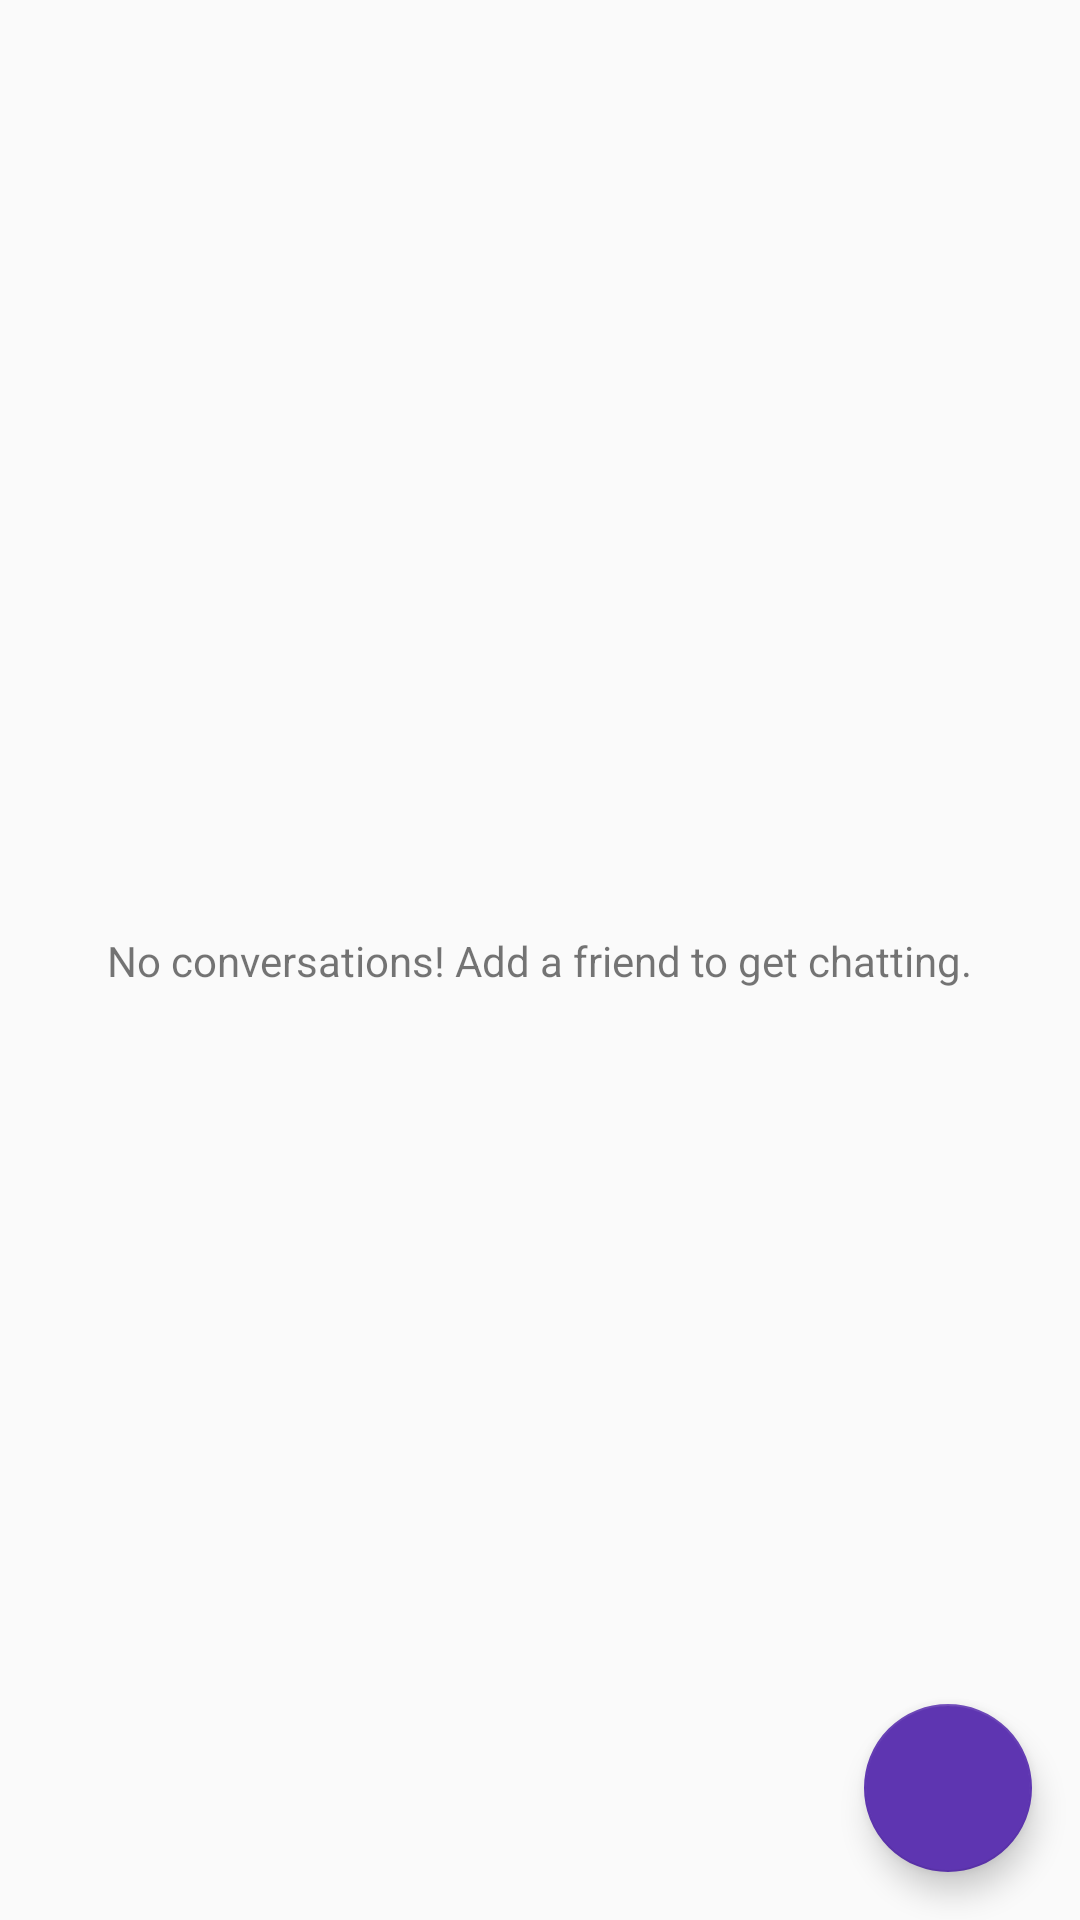

Reconstruct the res/layout file that produces this screen, plus the resources it refers to.
<!-- AndroidManifest.xml: application theme CustomTheme -->
<!-- res/layout/fragment_conversations_overview.xml -->
<?xml version="1.0" encoding="utf-8"?>
<android.support.constraint.ConstraintLayout xmlns:android="http://schemas.android.com/apk/res/android"
    xmlns:app="http://schemas.android.com/apk/res-auto"
    xmlns:tools="http://schemas.android.com/tools"
    android:layout_width="match_parent"
    android:layout_height="match_parent">

    <android.support.v7.widget.RecyclerView
        android:id="@+id/conversationsOverviewListView"
        android:layout_width="fill_parent"
        android:layout_height="fill_parent"
        android:clipToPadding="false"
        android:paddingBottom="54dp"
        app:layout_constraintBottom_toBottomOf="parent"
        app:layout_constraintEnd_toEndOf="parent"
        app:layout_constraintStart_toStartOf="parent"
        app:layout_constraintTop_toTopOf="parent" />

    <android.support.design.widget.FloatingActionButton
        android:id="@+id/floatingActionButtonNewConversation"
        android:layout_width="wrap_content"
        android:layout_height="wrap_content"
        android:layout_marginBottom="16dp"
        android:layout_marginEnd="16dp"
        android:layout_marginRight="16dp"
        android:clickable="true"
        android:focusable="true"
        app:layout_constraintBottom_toBottomOf="parent"
        app:layout_constraintEnd_toEndOf="parent"
        app:srcCompat="@drawable/baseline_add_white_36"  />

    <ProgressBar
        android:id="@+id/loadingSpinner"
        android:layout_width="wrap_content"
        android:layout_height="wrap_content"
        android:layout_marginBottom="8dp"
        android:layout_marginEnd="8dp"
        android:layout_marginLeft="8dp"
        android:layout_marginRight="8dp"
        android:layout_marginStart="8dp"
        android:layout_marginTop="8dp"
        android:indeterminate="false"
        android:visibility="invisible"
        app:layout_constraintBottom_toBottomOf="parent"
        app:layout_constraintEnd_toEndOf="parent"
        app:layout_constraintStart_toStartOf="parent"
        app:layout_constraintTop_toTopOf="parent" />

    <TextView
        android:id="@+id/emptyMessage"
        android:layout_width="wrap_content"
        android:layout_height="wrap_content"
        android:layout_marginBottom="8dp"
        android:layout_marginEnd="8dp"
        android:layout_marginLeft="8dp"
        android:layout_marginRight="8dp"
        android:layout_marginStart="8dp"
        android:layout_marginTop="8dp"
        android:text="@string/no_messages_add_a_friend_to_get_chatting"
        app:layout_constraintBottom_toBottomOf="@+id/conversationsOverviewListView"
        app:layout_constraintEnd_toEndOf="parent"
        app:layout_constraintStart_toStartOf="parent"
        app:layout_constraintTop_toTopOf="@+id/conversationsOverviewListView" />

</android.support.constraint.ConstraintLayout>
<!-- resources referenced by this layout -->
<resources>
  <string name="no_messages_add_a_friend_to_get_chatting">No conversations! Add a friend to get chatting.</string>
  <style name="CustomTheme" parent="Theme.AppCompat.Light">
          <item name="colorPrimary">@color/colorPrimary</item>
          <item name="colorPrimaryDark">@color/colorPrimaryDark</item>
          <item name="colorAccent">@color/colorSecondary</item>
          <item name="preferenceTheme">@style/PreferenceThemeOverlay.v14.Material</item>
      </style>
  <color name="colorPrimary">#ffffff</color>
  <color name="colorPrimaryDark">#cccccc</color>
  <color name="colorSecondary">#5e35b1</color>
</resources>
